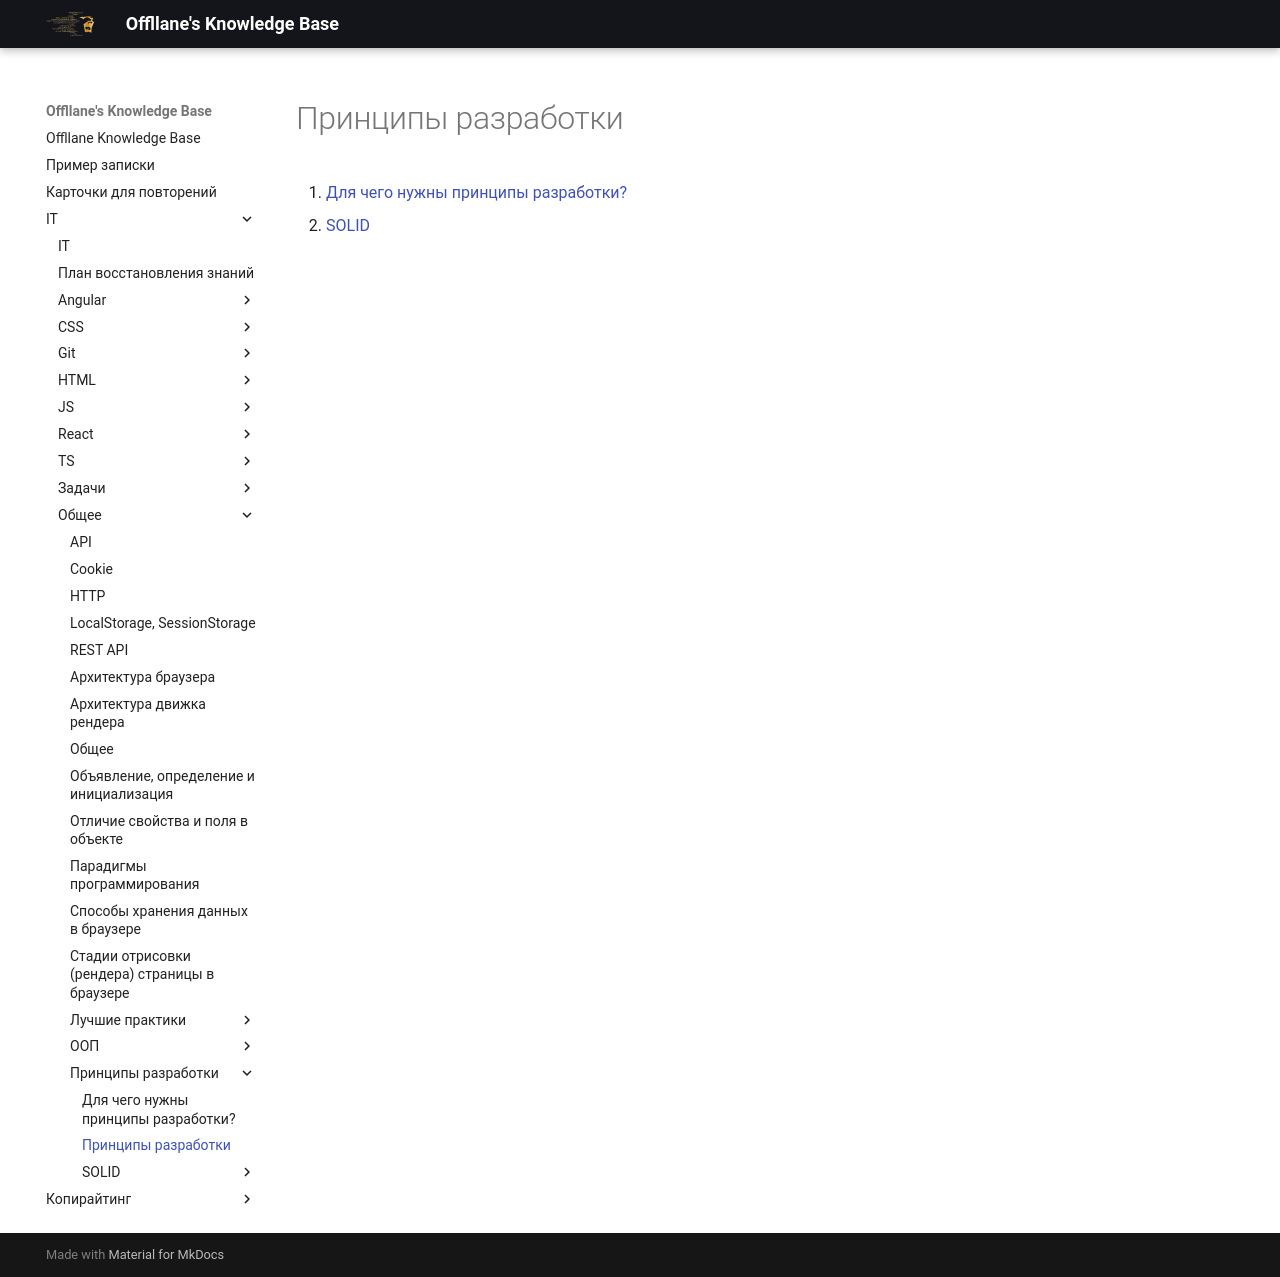

repository: Offllane/PublishedKnowledgeBase · page: IT/Общее/Принципы разработки/Принципы разработки/index.html · generator: mkdocs

1. [[Для чего нужны принципы разработки?]]
2. [[SOLID]]
